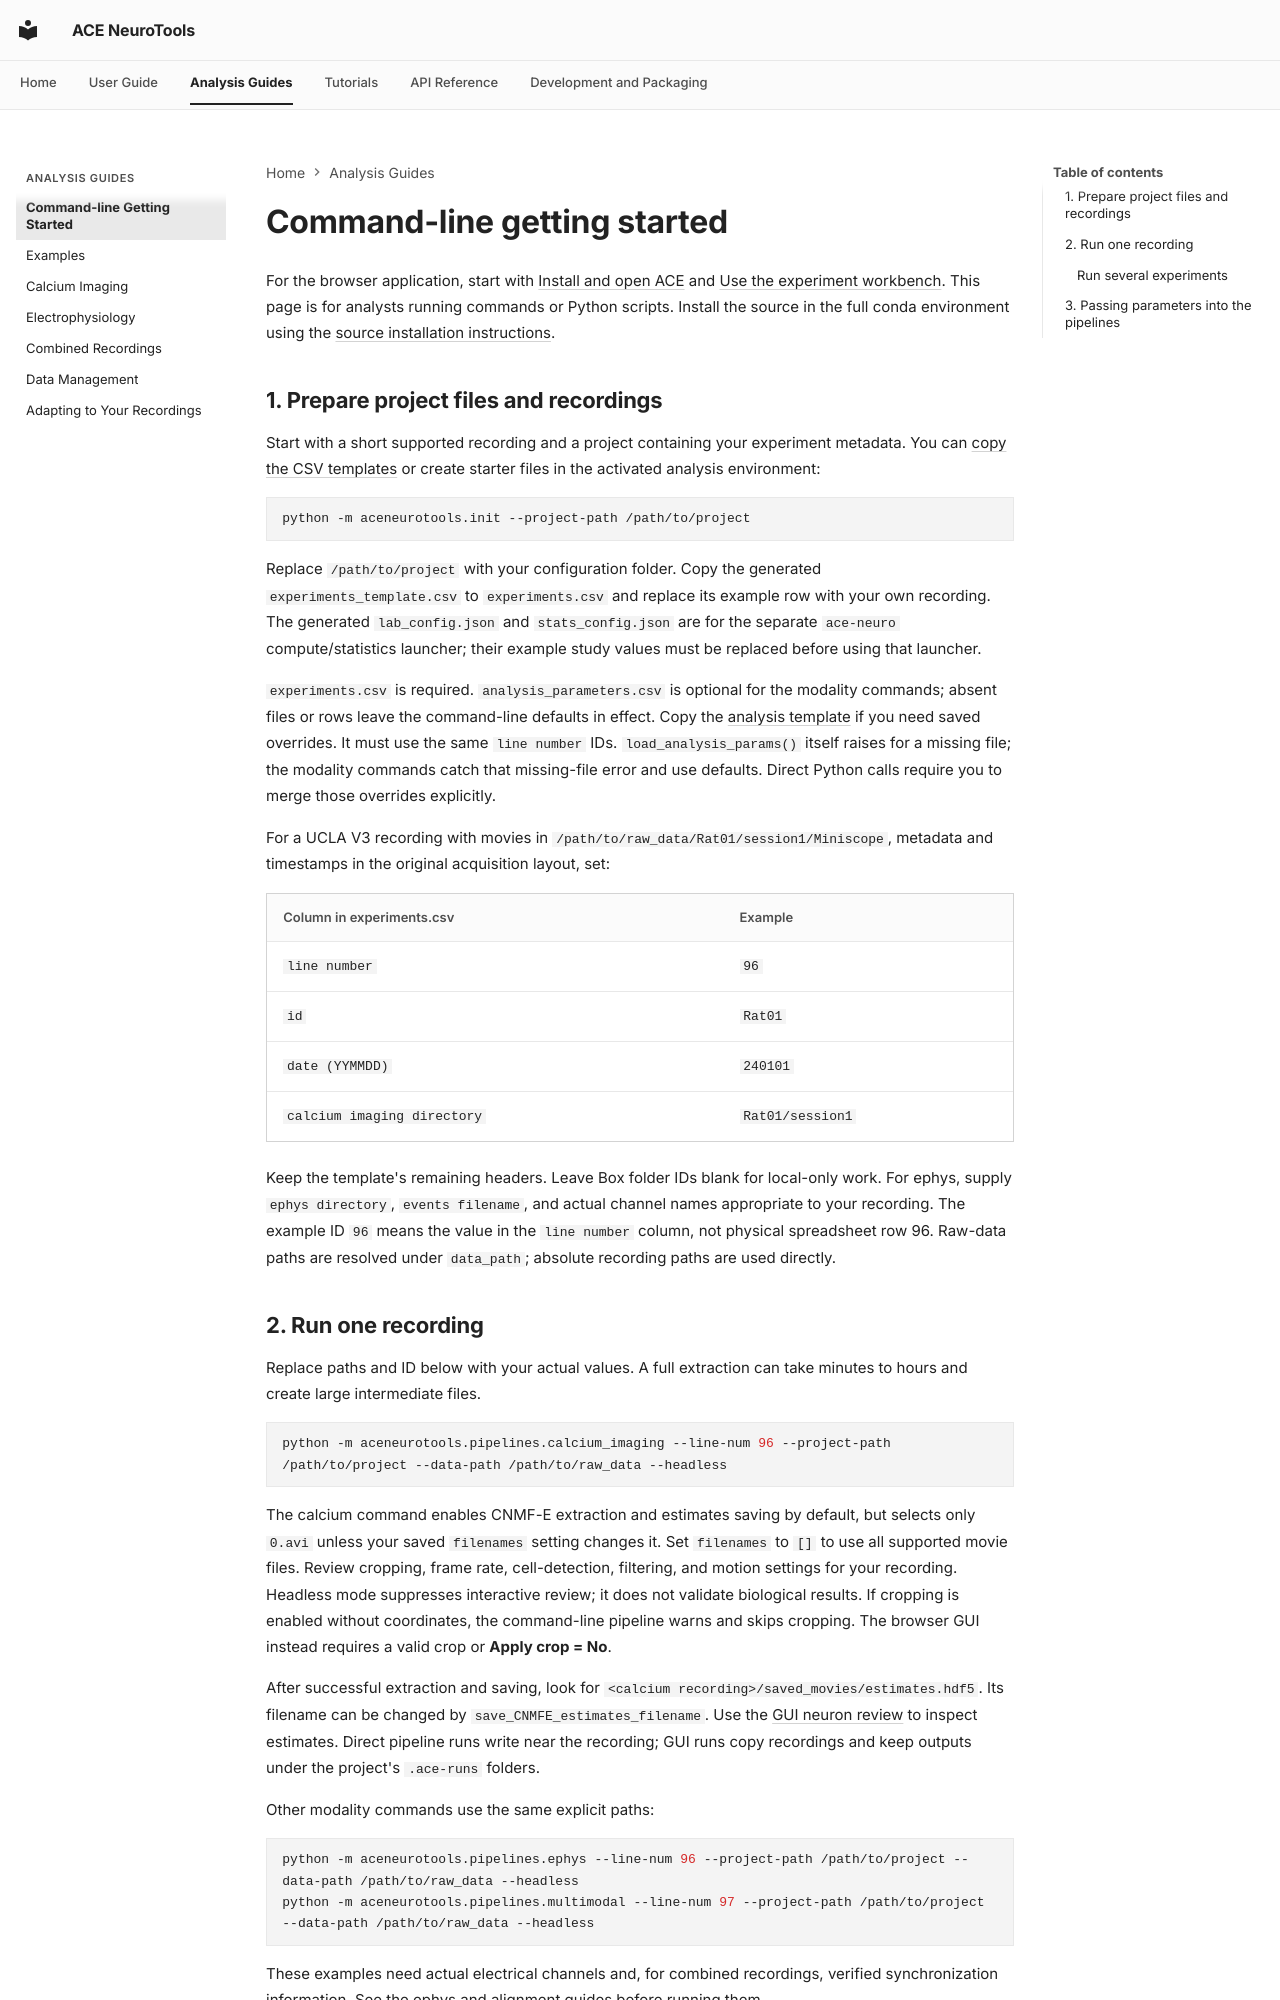

repository: emelon8/ACE-NeuroTools · page: getting_started/index.html · generator: mkdocs

# Command-line getting started

For the browser application, start with [Install and open ACE](gui_installation.md)
and [Use the experiment workbench](gui.md). This page is for analysts running
commands or Python scripts. Install the source in the full conda environment
using the [source installation instructions](gui_installation.md#install-from-source).

## 1. Prepare project files and recordings

Start with a short supported recording and a project containing your experiment
metadata. You can [copy the CSV templates](gui.md#prepare-a-project) or create
starter files in the activated analysis environment:

```sh
python -m aceneurotools.init --project-path /path/to/project
```

Replace `/path/to/project` with your configuration folder. Copy the generated
`experiments_template.csv` to `experiments.csv` and replace its example row with
your own recording. The generated `lab_config.json` and `stats_config.json` are
for the separate `ace-neuro` compute/statistics launcher; their example study
values must be replaced before using that launcher.

`experiments.csv` is required. `analysis_parameters.csv` is optional for the
modality commands; absent files or rows leave the command-line defaults in effect.
Copy the [analysis template](https://github.com/emelon8/ACE-NeuroTools/blob/main/src/aceneurotools/shared/metadata_templates/analysis_parameters_template.csv)
if you need saved overrides. It must use the same `line number` IDs.
`load_analysis_params()` itself raises for a missing file; the modality commands
catch that missing-file error and use defaults. Direct Python calls require you
to merge those overrides explicitly.

For a UCLA V3 recording with movies in `/path/to/raw_data/Rat01/session1/Miniscope`,
metadata and timestamps in the original acquisition layout, set:

| Column in experiments.csv | Example |
| --- | --- |
| `line number` | `96` |
| `id` | `Rat01` |
| `date (YYMMDD)` | `240101` |
| `calcium imaging directory` | `Rat01/session1` |

Keep the template's remaining headers. Leave Box folder IDs blank for local-only
work. For ephys, supply `ephys directory`, `events filename`, and actual channel
names appropriate to your recording. The example ID `96` means the value in the
`line number` column, not physical spreadsheet row 96. Raw-data paths are resolved
under `data_path`; absolute recording paths are used directly.
